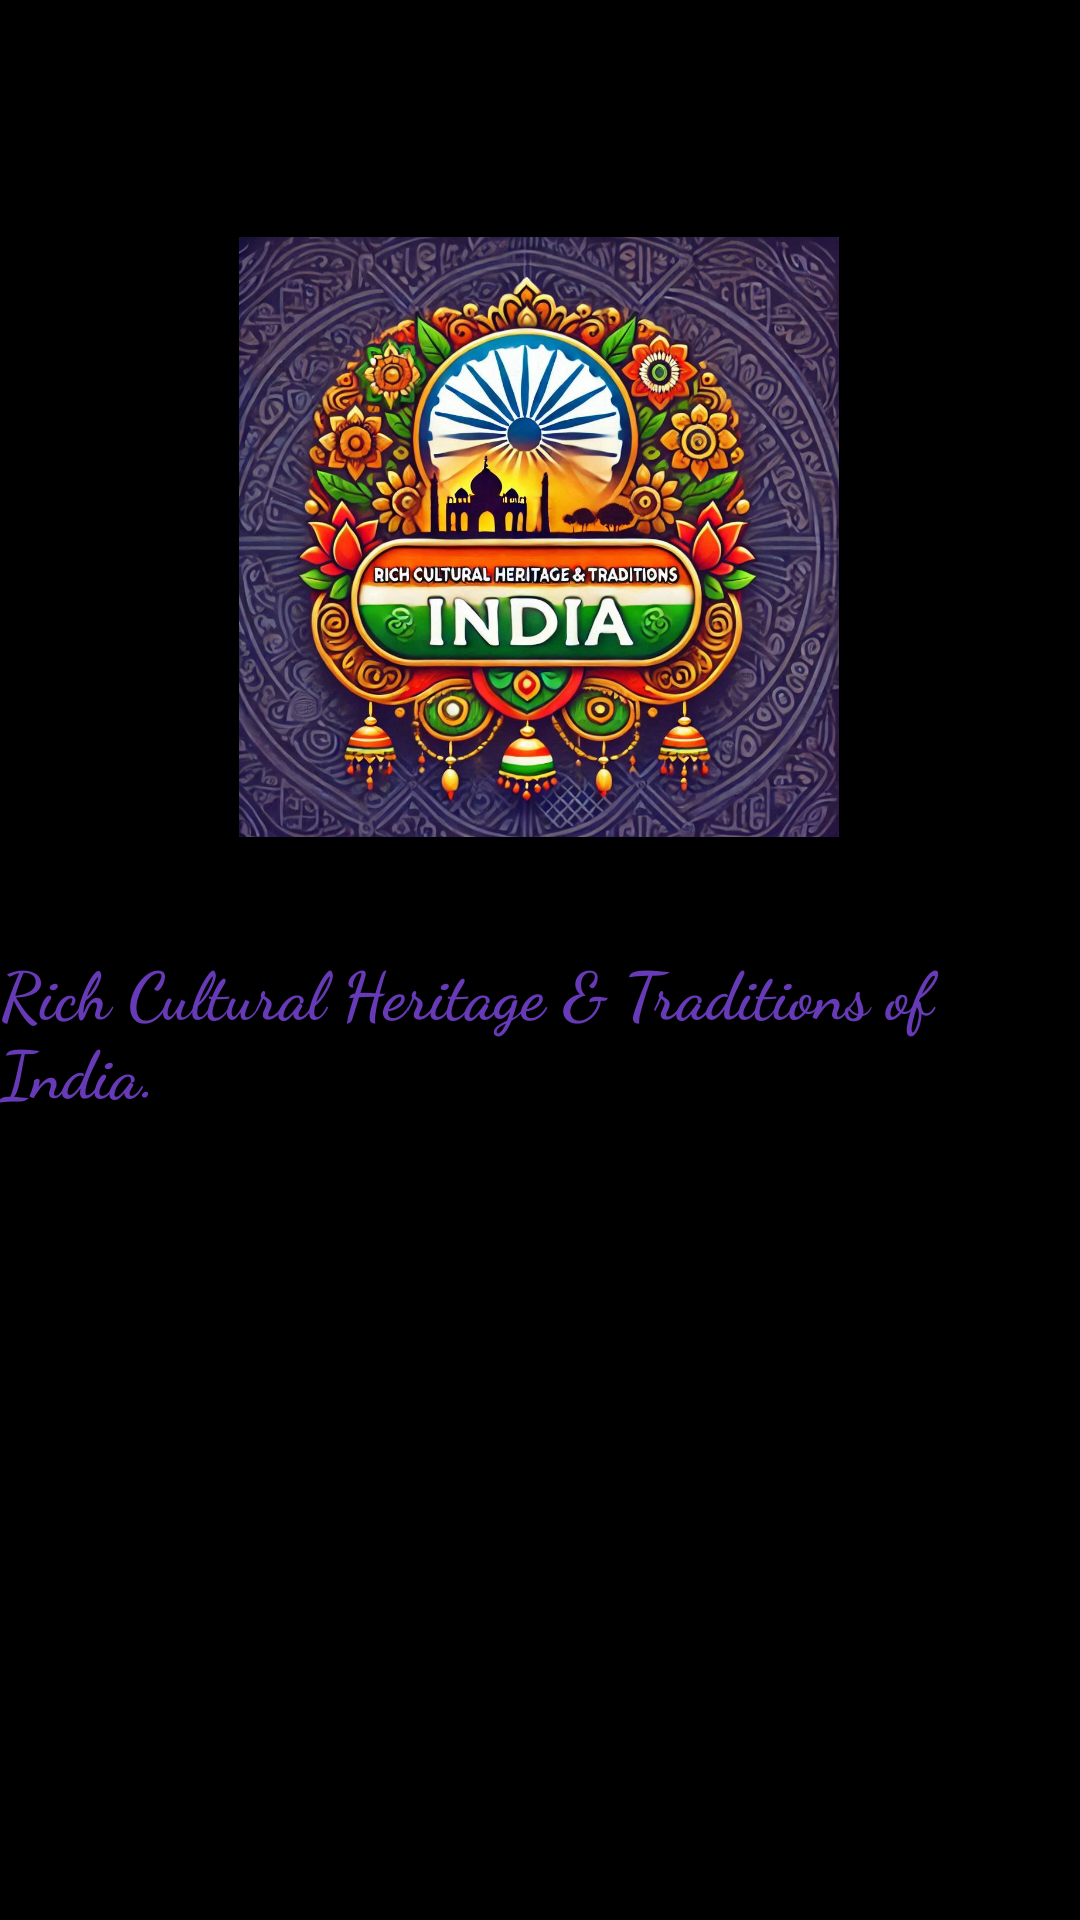

This screen was rendered from an Android layout file. Write that file and the resources it references.
<!-- AndroidManifest.xml: activity theme Theme.AppCompat.NoActionBar -->
<!-- res/layout/activity_splash.xml -->
<?xml version="1.0" encoding="utf-8"?>
<androidx.constraintlayout.widget.ConstraintLayout xmlns:android="http://schemas.android.com/apk/res/android"
    xmlns:app="http://schemas.android.com/apk/res-auto"
    xmlns:tools="http://schemas.android.com/tools"
    android:id="@+id/main"
    android:layout_width="match_parent"
    android:layout_height="match_parent"
    android:background="#000000"
    tools:context=".SplashActivity">

    <ImageView
        android:id="@+id/imageView"
        android:layout_width="200dp"
        android:layout_height="200dp"
        android:layout_marginTop="224dp"
        android:layout_marginBottom="36dp"
        app:layout_constraintBottom_toTopOf="@+id/textView"
        app:layout_constraintEnd_toEndOf="parent"
        app:layout_constraintHorizontal_bias="0.497"
        app:layout_constraintStart_toStartOf="parent"
        app:layout_constraintTop_toTopOf="parent"
        app:layout_constraintVertical_bias="1.0"
        app:srcCompat="@drawable/logo" />

    <TextView
        android:id="@+id/textView"
        android:layout_width="wrap_content"
        android:layout_height="wrap_content"
        android:layout_marginBottom="268dp"
        android:fontFamily="cursive"
        android:text="Rich Cultural Heritage &amp; Traditions of India."
        android:textColor="#673AB7"
        android:textSize="22sp"
        android:textStyle="bold"
        app:layout_constraintBottom_toBottomOf="parent"
        app:layout_constraintEnd_toEndOf="parent"
        app:layout_constraintHorizontal_bias="0.39"
        app:layout_constraintStart_toStartOf="parent" />
</androidx.constraintlayout.widget.ConstraintLayout>
<!-- resources referenced by this layout -->
<resources>
  <!-- drawable logo: jpeg bitmap (drawable, 249407 bytes) -->
</resources>
